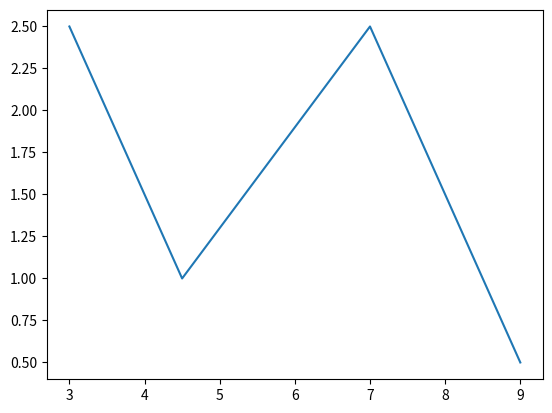

Recreate this plot in Python. (Note: this script raises an exception after producing the figure.)


import numpy as np
import matplotlib.pyplot as plt

N = 4
x = np.array([3, 4.5, 7, 9])

# y=1/(1+np.exp(-x))
y = np.array([2.5, 1, 2.5, 0.5])

f = plt.figure()
plt.plot(x, y)
plt.show()

X = np.zeros([3 * (N - 1) - 1, 3 * (N - 1)])
Y = np.zeros([3 * (N - 1) - 1, 1])

j = 0
for i in range(N - 2):
    #    print(y[i+1])
    #    print(x[i+1])
    Y[2 * i] = y[i + 1]
    Y[i * 2 + 1] = y[i + 1]
    for _ in range(2):
        X[2 * i + _, 3 * j] = x[i + 1] ** 2
        X[2 * i + _, 3 * j + 1] = x[i + 1]
        X[2 * i + _, 3 * j + 2] = 1
        if _ == 0:
            j = (j + 1) % (N - 1)
    pass

j = 2 * (N - 1) - 2
X[j, 0] = x[0] ** 2
X[j, 1] = x[0]
X[j, 2] = 1
Y[j] = y[0]

X[j + 1, -3] = x[-1] ** 2
X[j + 1, -2] = x[-1]
X[j + 1, -1] = 1
Y[j + 1] = y[-1]

h = 2 * (N - 1)
j = 0

for i in range(N - 2):
    X[i + h, 3 * j + 0] = x[i + 1] * 2
    X[i + h, 3 * j + 1] = 1
    X[i + h, 3 * j + 2] = 0
    X[i + h, 3 * j + 3] = -x[i + 1] * 2
    X[i + h, 3 * j + 4] = -1
    j += 1

X = np.mat(X[:, 1:])
Y = np.mat(Y)

a0 = 0
w = X.I * Y


def pre(xx):
    for i in range(N - 1):
        if x[i] <= xx and xx <= x[i + 1]:
            if i == 0:
                return a0 * xx ** 2 + w[0] * xx + w[1]

            else:
                return w[i * 3 - 1] * xx ** 2 + w[i * 3] * xx + w[i * 3 + 1]

            break
        else:
            pass


xx = np.arange(3, 9, 0.2)
yy = np.apply_along_axis(pre, 1, xx)